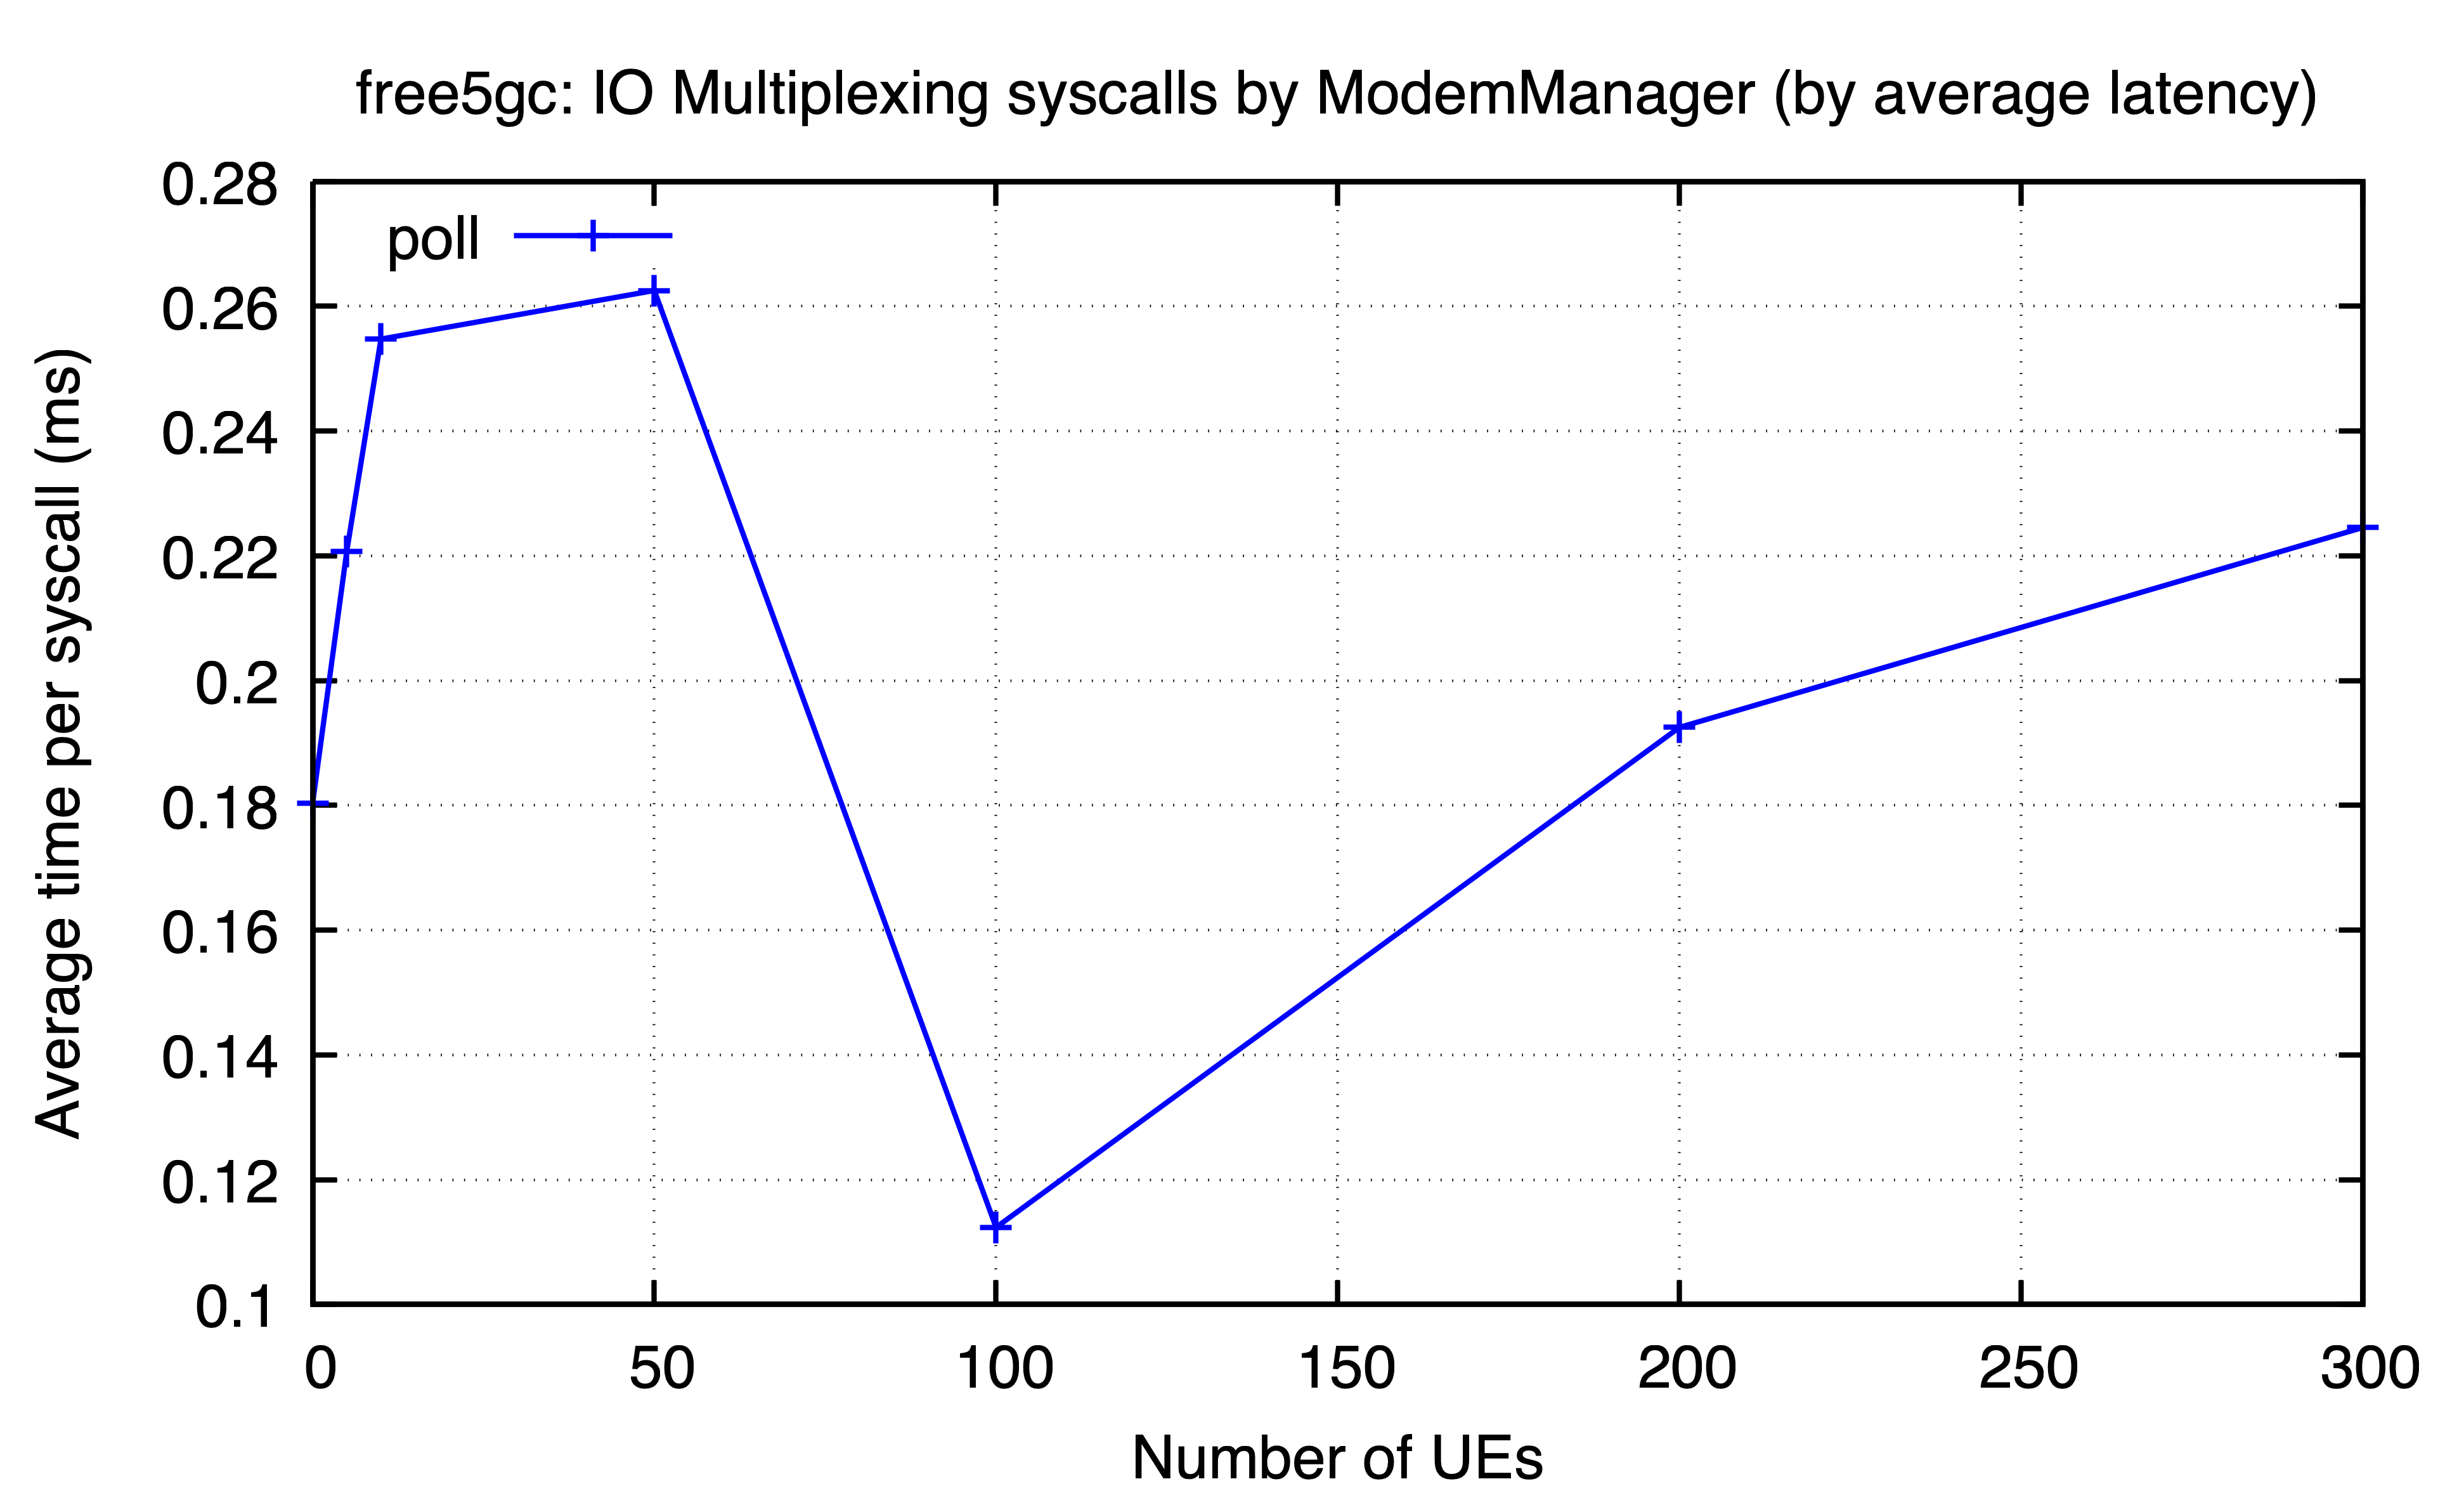

Source data for this figure (header and first rows):
ues, poll
0, 0.1803
5, 0.2207
10, 0.2548
50, 0.2625
100, 0.1123
200, 0.1925
300, 0.2245
